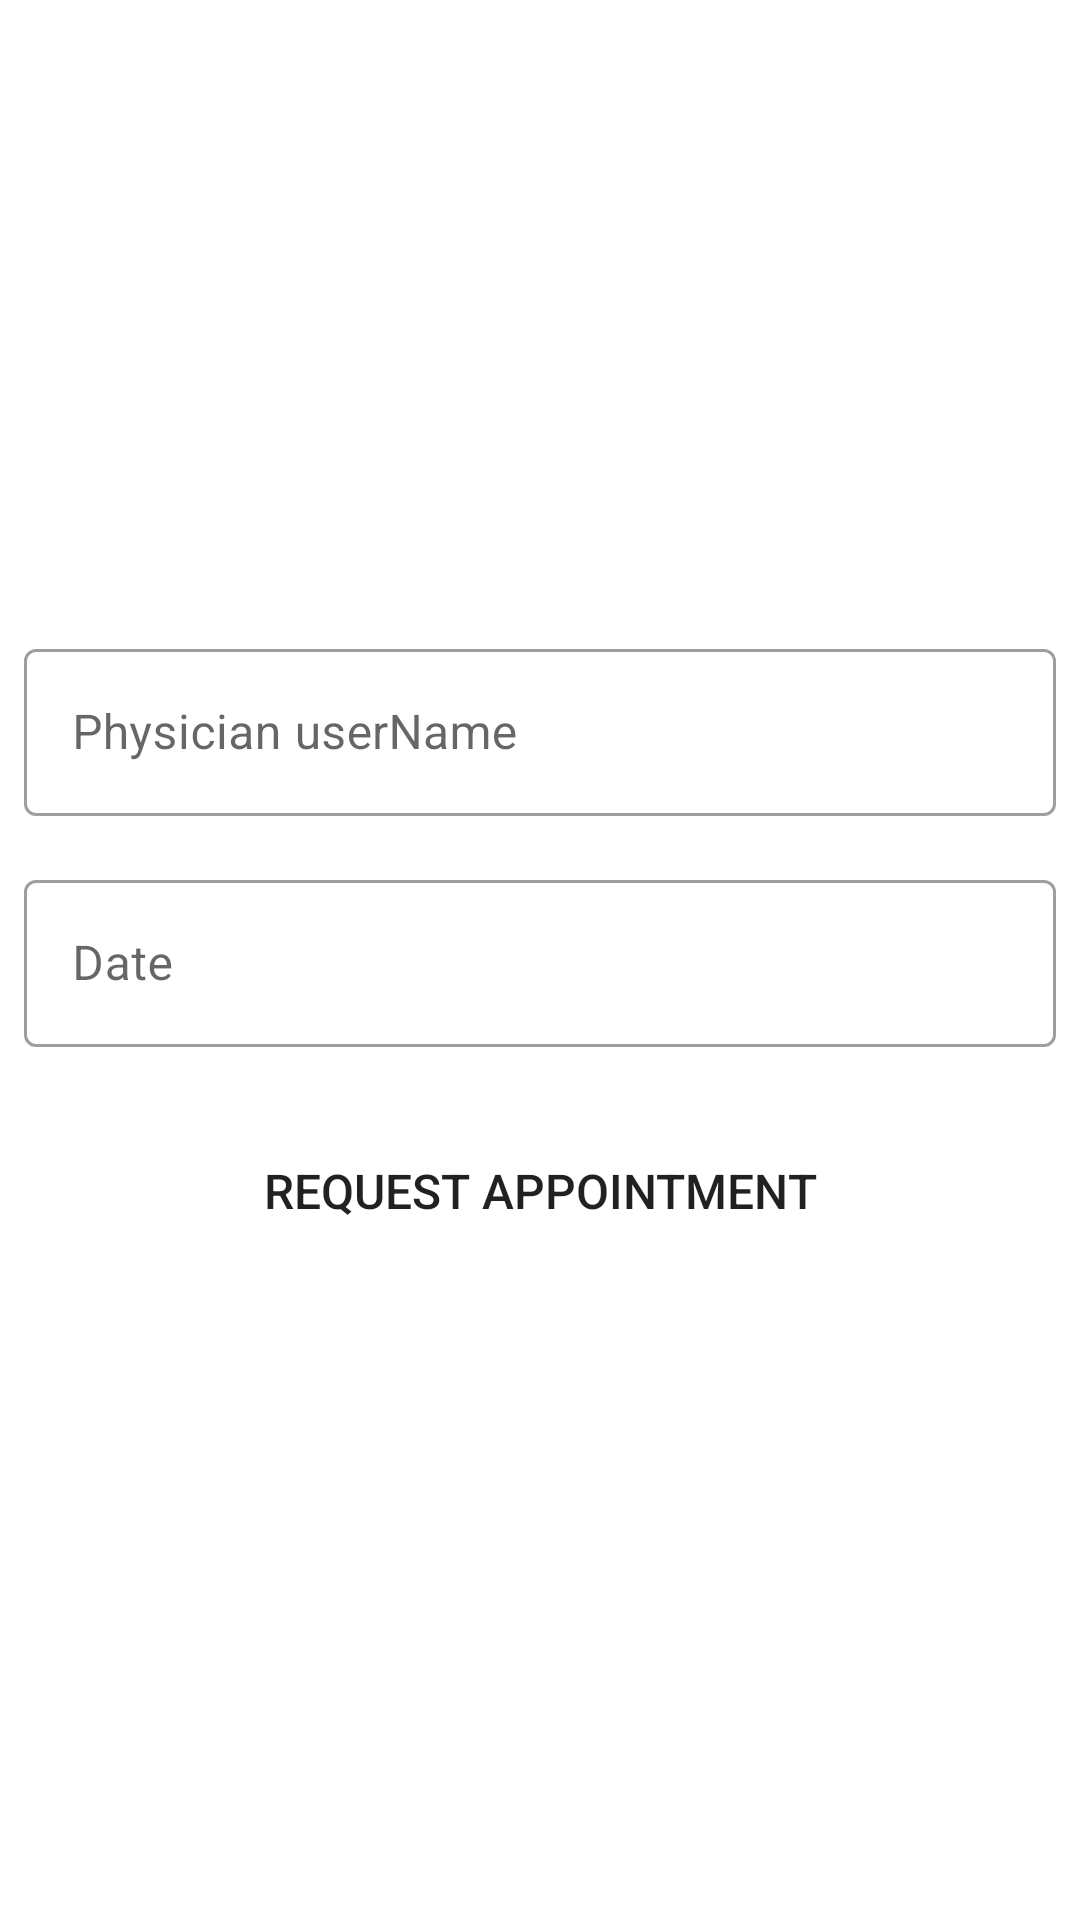

Android layout source for this screen:
<!-- AndroidManifest.xml: application theme Theme.HealthAdvisor -->
<!-- res/layout/fragment_appointment.xml -->
<?xml version="1.0" encoding="utf-8"?>
<LinearLayout xmlns:android="http://schemas.android.com/apk/res/android"
    android:layout_width="match_parent"
    android:layout_height="match_parent"
    android:orientation="vertical">
    <TabHost android:id="@+id/tabhost"
        android:layout_width="match_parent"
        android:layout_height="match_parent" >
        <LinearLayout
            android:orientation="vertical"
            android:layout_width="fill_parent"
            android:layout_height="fill_parent">
            <TabWidget android:id="@android:id/tabs"
                android:layout_width="fill_parent"
                android:layout_height="wrap_content" />
            <FrameLayout android:id="@android:id/tabcontent"
                android:layout_width="fill_parent"
                android:layout_height="fill_parent">
                <LinearLayout
                    android:id="@+id/tab1"
                    android:layout_width="match_parent"
                    android:layout_height="match_parent"
                    android:orientation="vertical"
                    android:gravity="center"
                    >


                    <com.google.android.material.textfield.TextInputLayout
                        android:id="@+id/doctorUsernameTextField"
                        android:layout_width="match_parent"
                        android:layout_height="wrap_content"
                        android:layout_margin="8dp"
                        android:hint="Physician userName"
                        style="@style/Widget.MaterialComponents.TextInputLayout.OutlinedBox">

                        <com.google.android.material.textfield.TextInputEditText
                            android:id="@+id/physician_username_text_field"
                            android:layout_width="match_parent"
                            android:layout_height="wrap_content" />

                    </com.google.android.material.textfield.TextInputLayout>

                    
                    <com.google.android.material.textfield.TextInputLayout
                        android:layout_width="match_parent"
                        android:layout_height="wrap_content"
                        android:layout_margin="8dp"
                        android:hint="Date"
                        style="@style/Widget.MaterialComponents.TextInputLayout.OutlinedBox">

                        <com.google.android.material.textfield.TextInputEditText
                            android:id="@+id/dateTextField"
                            android:layout_width="match_parent"
                            android:layout_height="wrap_content"
                            android:clickable="false"
                            android:cursorVisible="false"
                            android:focusable="false"
                            android:focusableInTouchMode="false"
                            />

                    </com.google.android.material.textfield.TextInputLayout>

                    <Button
                        android:id="@+id/request_button"
                        android:layout_margin="16dp"
                        android:padding="8dp"
                        android:text="Request Appointment"
                        android:textSize="16sp"
                        android:layout_width="match_parent"
                        android:layout_height="wrap_content"
                        android:background="@drawable/rounded_button"
                        android:layout_gravity="center"
                        />

                </LinearLayout>
                <LinearLayout
                    android:id="@+id/tab2"
                    android:layout_width="match_parent"
                    android:layout_height="match_parent">
                    <ListView
                        android:id="@+id/list"
                        android:layout_width="match_parent"
                        android:layout_height="wrap_content"
                        />
                </LinearLayout>
            </FrameLayout>
        </LinearLayout>
    </TabHost>
</LinearLayout>
<!-- resources referenced by this layout -->
<resources>
  <style name="Theme.HealthAdvisor" parent="Theme.MaterialComponents.DayNight.DarkActionBar">
          
          <item name="colorPrimary">@color/purple_500</item>
          <item name="colorPrimaryVariant">@color/purple_700</item>
          <item name="colorOnPrimary">@color/white</item>
          
          <item name="android:statusBarColor" tools:targetApi="l">?attr/colorPrimaryVariant</item>
          
      </style>
  <color name="purple_500">#FF6200EE</color>
  <color name="purple_700">#FF3700B3</color>
  <color name="white">#FFFFFFFF</color>
</resources>
